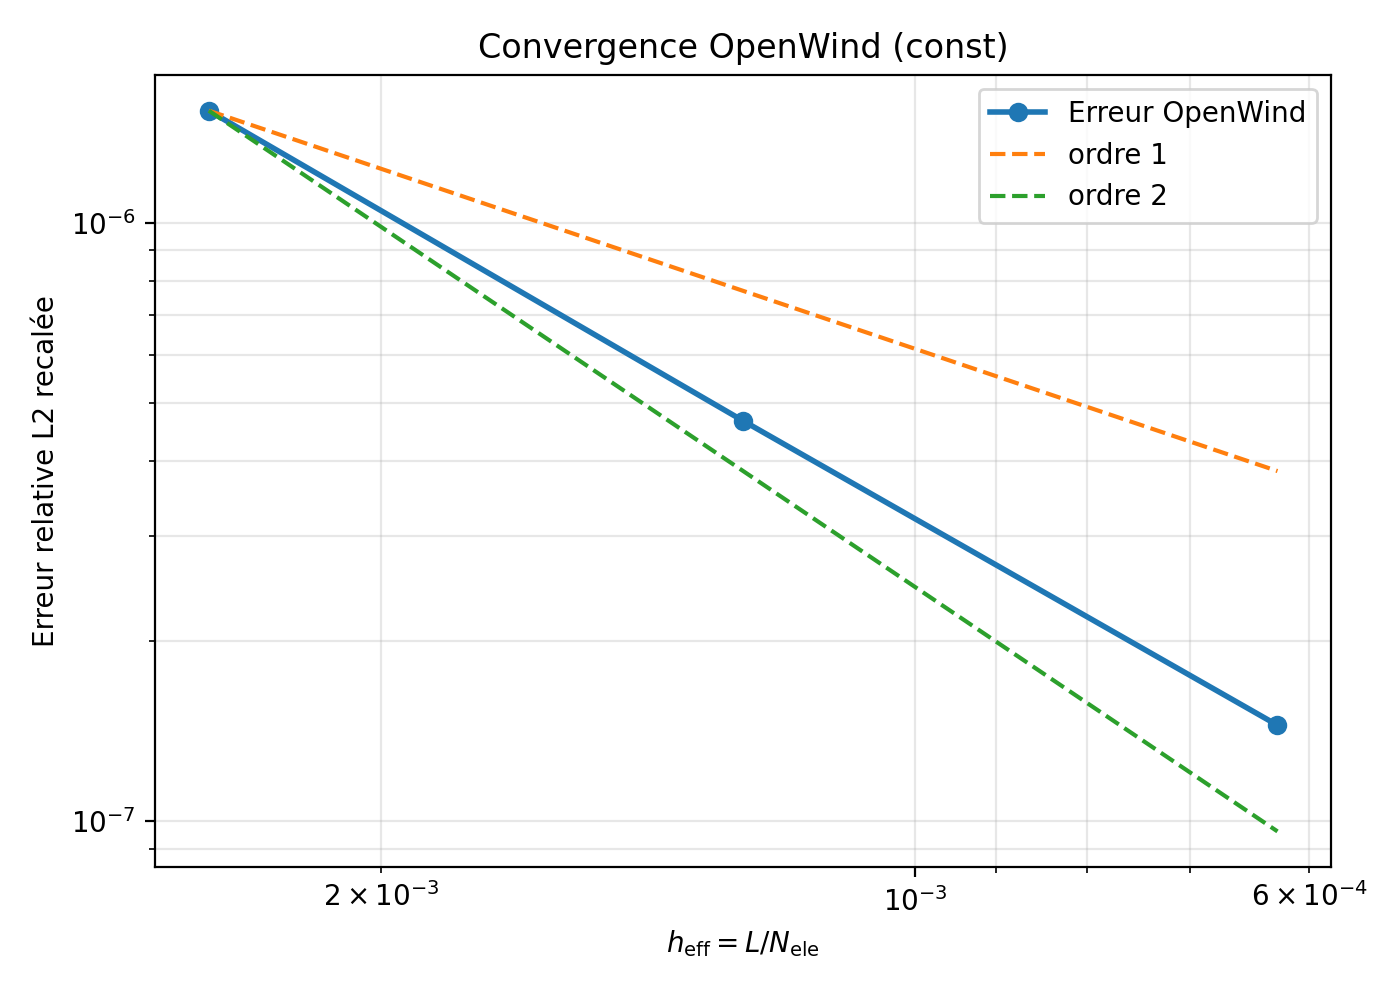

Data behind this chart, as committed beside it:
l_ele, l_ele_ref, n_elements, n_elements_ref, h, rel_l2, rel_l2_shift, corr_shifted, lag_index, shift_time, dt, order_shift
0.0025, 0.00125, 200, 400, 0.0025, 1.5379184824875132e-06, 1.5379184824875132e-06, 1, 0, 0.0, 9.66108899795185e-07, 
0.00125, 0.000625, 400, 800, 0.00125, 4.6637621302225743e-07, 4.6637621302225743e-07, 1, 0, 0.0, 4.83059116774711e-07, 1.721
0.000625, 0.0003125, 800, 1600, 0.000625, 1.4462472408671385e-07, 1.4462472408671385e-07, 1, 0, 0.0, 2.415295583873555e-07, 1.689
